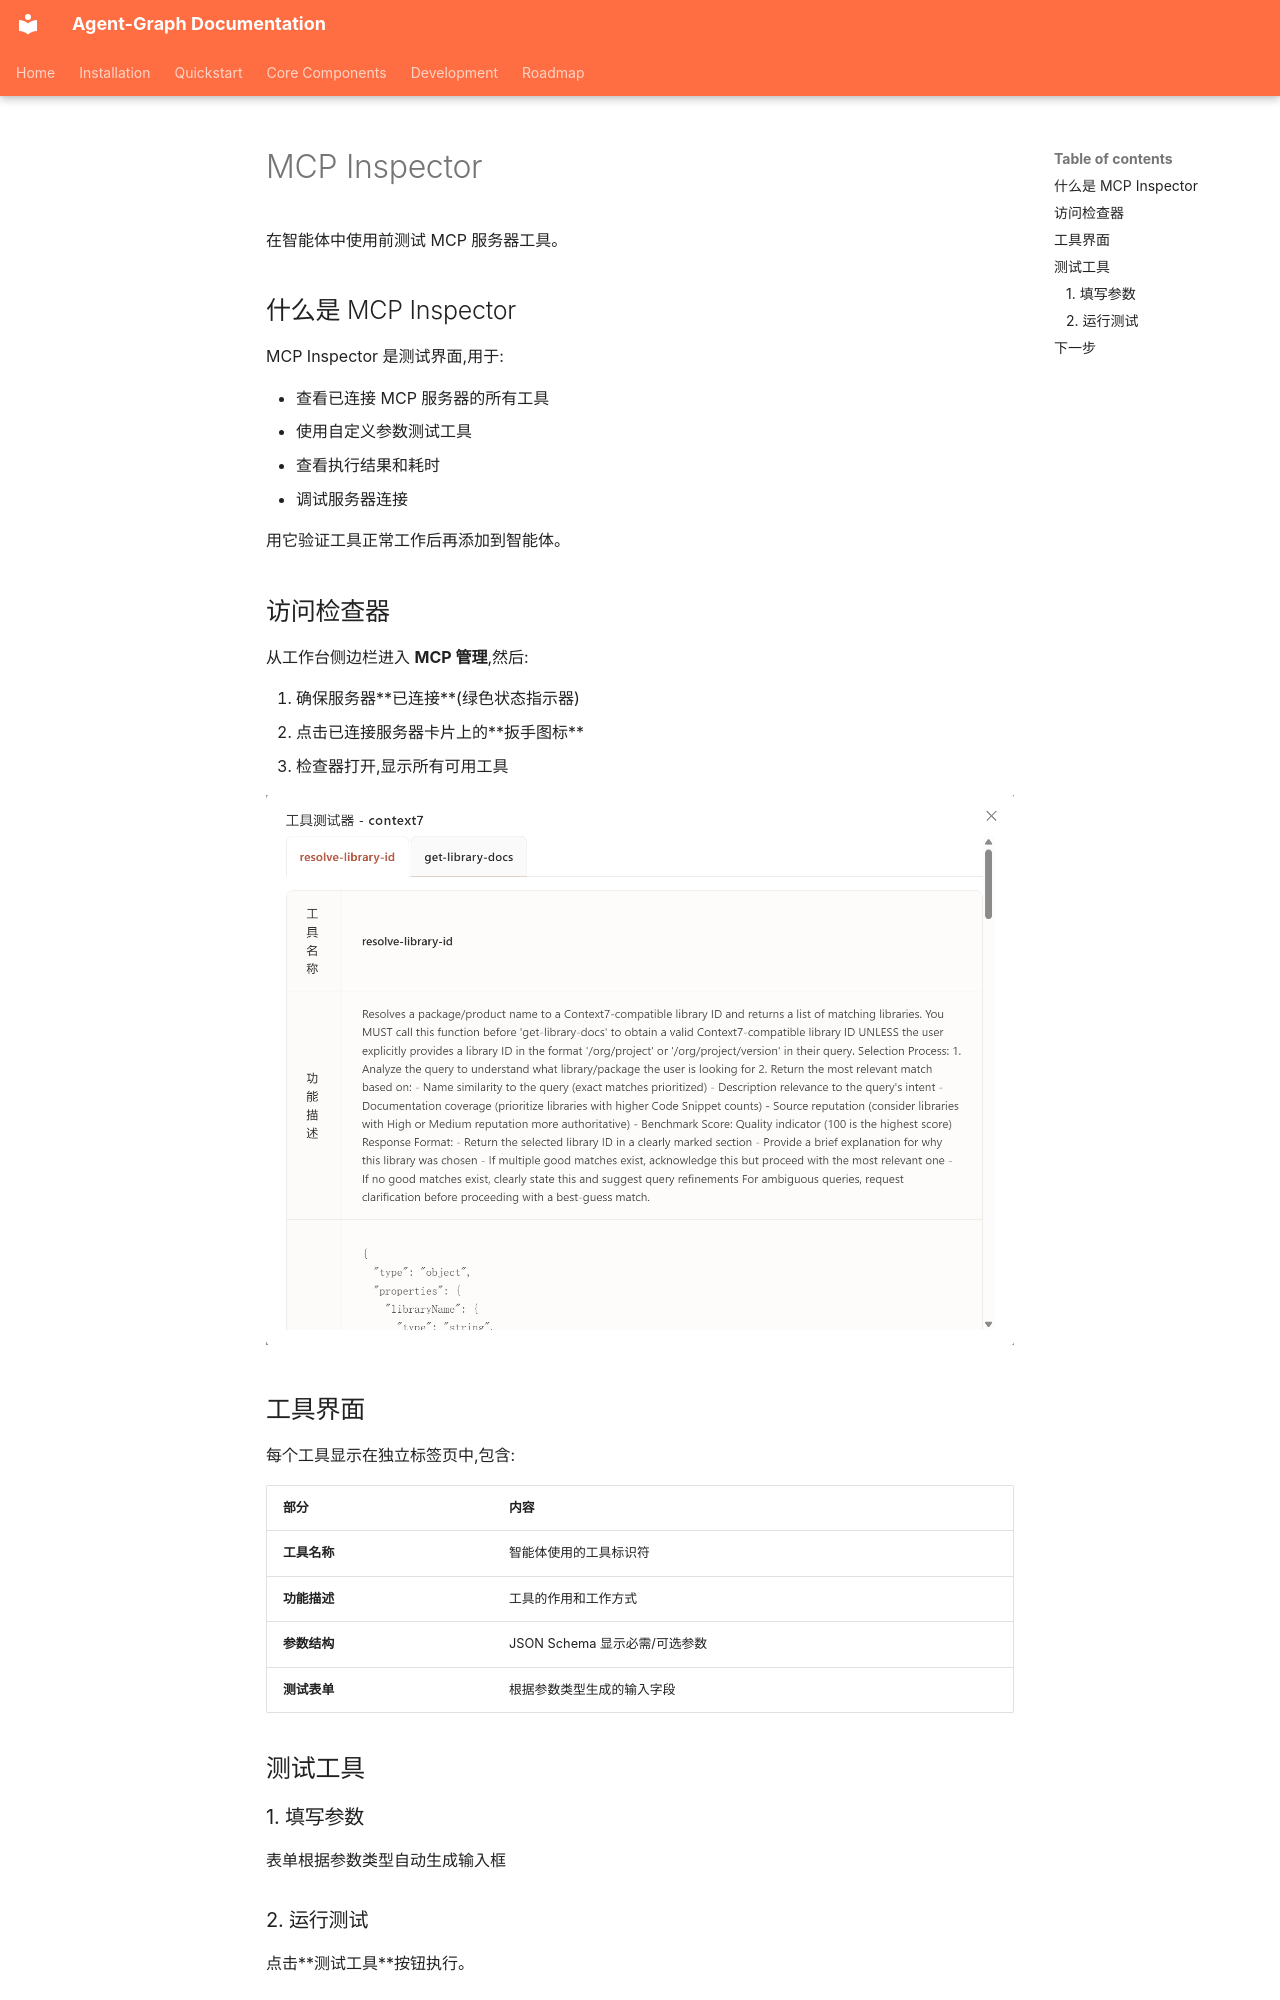

repository: keta1930/agent-graph · page: core-components/mcp/inspector.zh/index.html · generator: mkdocs

# MCP Inspector

在智能体中使用前测试 MCP 服务器工具。

## 什么是 MCP Inspector

MCP Inspector 是测试界面,用于:

- 查看已连接 MCP 服务器的所有工具
- 使用自定义参数测试工具
- 查看执行结果和耗时
- 调试服务器连接

用它验证工具正常工作后再添加到智能体。

## 访问检查器

从工作台侧边栏进入 **MCP 管理**,然后:

1. 确保服务器**已连接**(绿色状态指示器)
2. 点击已连接服务器卡片上的**扳手图标**
3. 检查器打开,显示所有可用工具

![工具标签页](../../assets/Mcp/mcp_inspector_toolname_zh.webp)

## 工具界面

每个工具显示在独立标签页中,包含:

| 部分 | 内容 |
|------|------|
| **工具名称** | 智能体使用的工具标识符 |
| **功能描述** | 工具的作用和工作方式 |
| **参数结构** | JSON Schema 显示必需/可选参数 |
| **测试表单** | 根据参数类型生成的输入字段 |

## 测试工具

### 1. 填写参数

表单根据参数类型自动生成输入框
